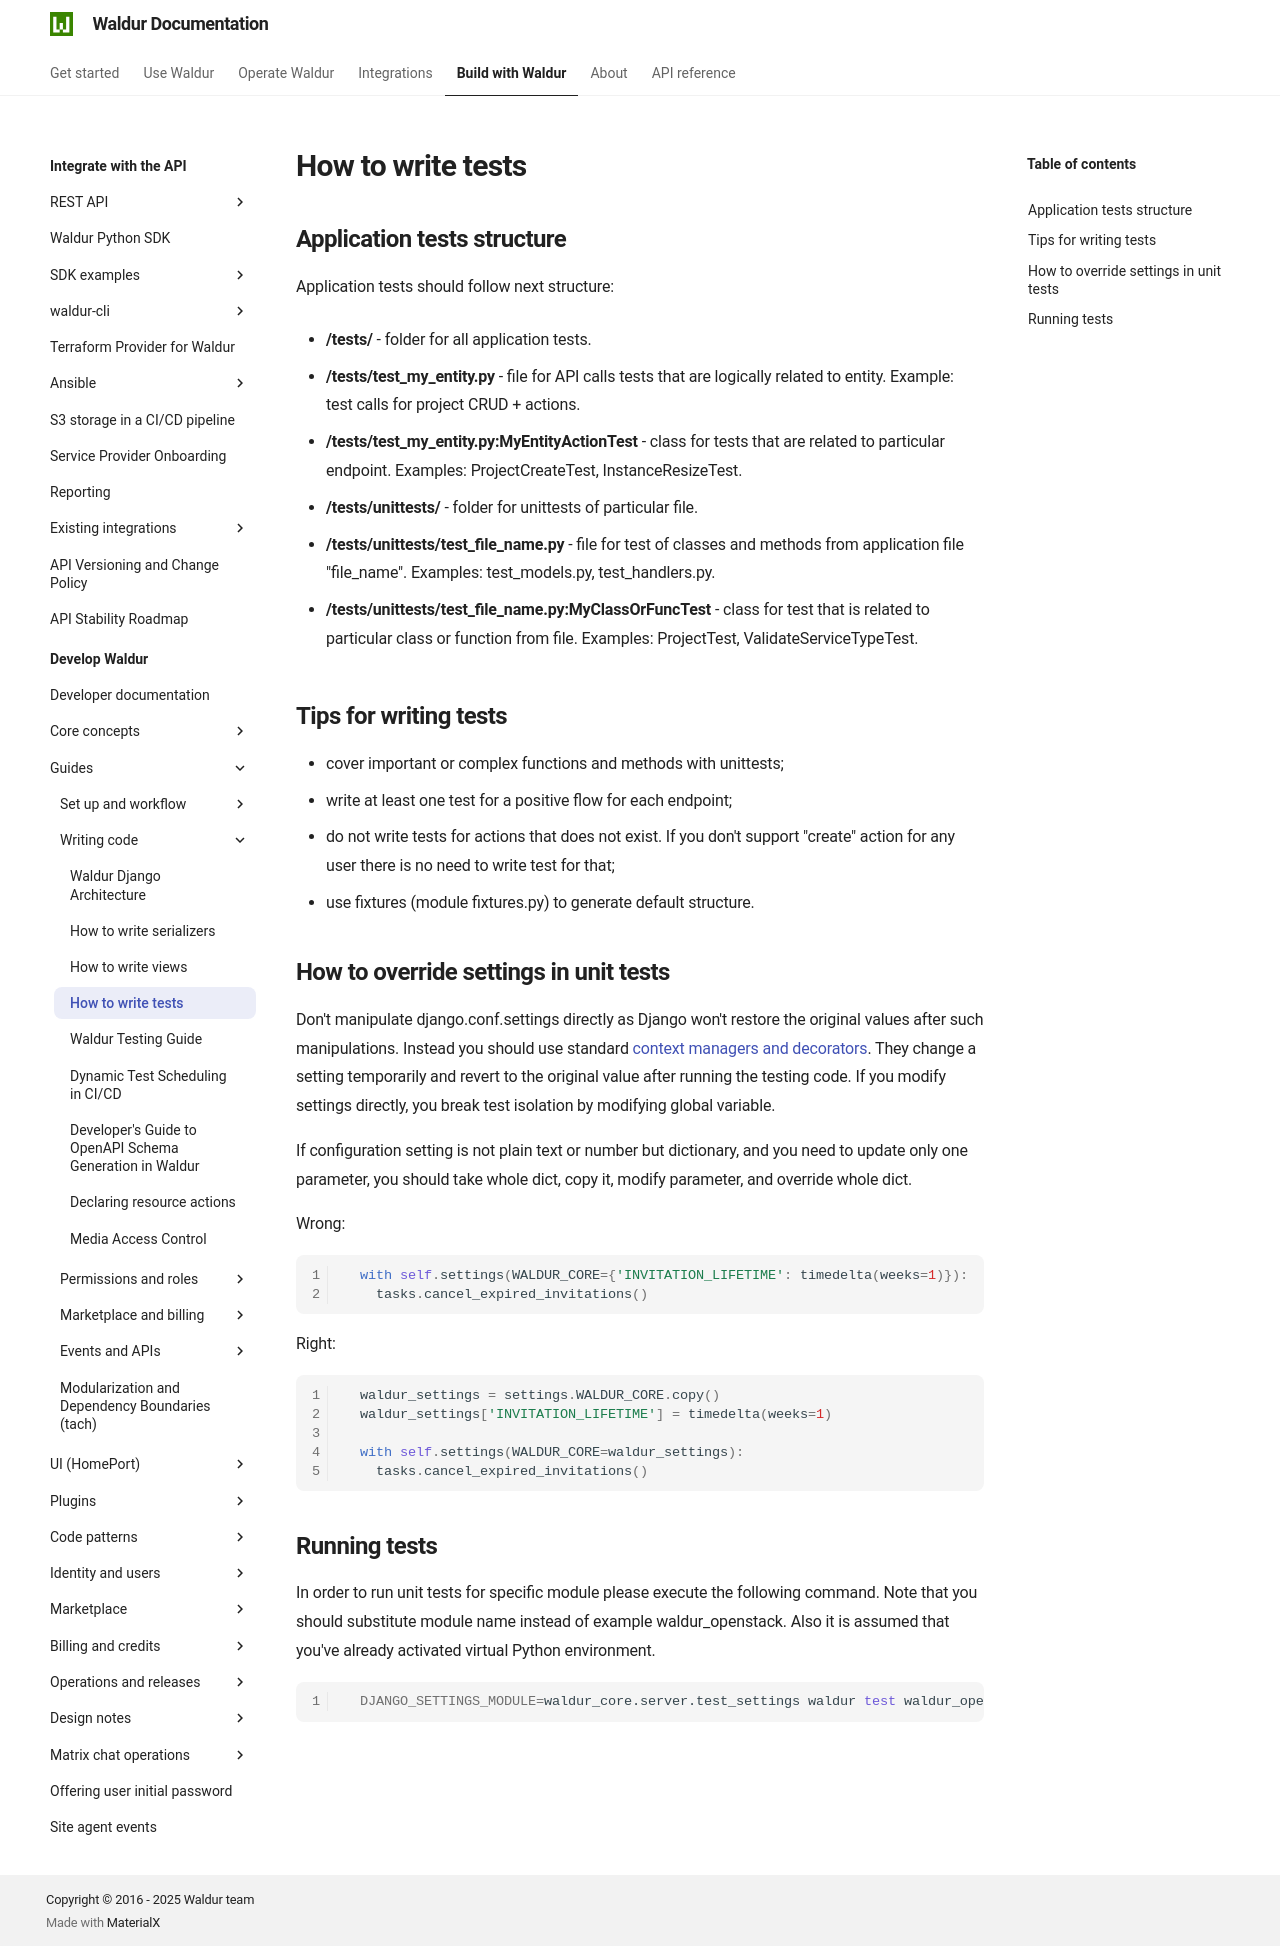

repository: waldur/waldur-docs · page: latest/developer-guide/guides/how-to-write-tests/index.html · generator: mkdocs

# How to write tests

<!-- EXTERNAL DOCUMENT
Source: https://code.opennodecloud.com/waldur/waldur-mastermind.git
Branch: develop
Remote Path: docs//guides/how-to-write-tests.md
Local Path: docs/developer-guide
Last Sync: 2025-11-29T09:34:02.337990

WARNING: This file is automatically synchronized from the source repository.
DO NOT EDIT this file directly. Changes will be overwritten.
Edit the source at: https://code.opennodecloud.com/waldur/waldur-mastermind.git/-/tree/develop/docs//guides/how-to-write-tests.md
-->


## Application tests structure

Application tests should follow next structure:

- **/tests/** - folder for all application tests.

- **/tests/test_my_entity.py** - file for API calls tests that are logically related to entity.
  Example: test calls for project CRUD + actions.

- **/tests/test_my_entity.py:MyEntityActionTest** - class for tests that are related to particular endpoint.
  Examples: ProjectCreateTest, InstanceResizeTest.

- **/tests/unittests/** - folder for unittests of particular file.

- **/tests/unittests/test_file_name.py** - file for test of classes and methods
  from application file "file_name". Examples: test_models.py, test_handlers.py.

- **/tests/unittests/test_file_name.py:MyClassOrFuncTest** - class for test that is related to particular class or
  function from file. Examples: ProjectTest, ValidateServiceTypeTest.

## Tips for writing tests

- cover important or complex functions and methods with unittests;
- write at least one test for a positive flow for each endpoint;
- do not write tests for actions that does not exist. If you don't support
  "create" action for any user there is no need to write test for that;
- use fixtures (module fixtures.py) to generate default structure.

## How to override settings in unit tests

Don't manipulate django.conf.settings directly as Django won't restore the original values after such manipulations.
Instead you should use standard [context managers and decorators](https://docs.djangoproject.com/en/4.2/topics/testing/tools/#overriding-settings).
They change a setting temporarily and revert to the original value after running the testing code.
If you modify settings directly, you break test isolation by modifying global variable.

If configuration setting is not plain text or number but dictionary, and you need to update only one parameter,
you should take whole dict, copy it, modify parameter, and override whole dict.

Wrong:

```python
  with self.settings(WALDUR_CORE={'INVITATION_LIFETIME': timedelta(weeks=1)}):
    tasks.cancel_expired_invitations()
```

Right:

```python
  waldur_settings = settings.WALDUR_CORE.copy()
  waldur_settings['INVITATION_LIFETIME'] = timedelta(weeks=1)

  with self.settings(WALDUR_CORE=waldur_settings):
    tasks.cancel_expired_invitations()
```

## Running tests

In order to run unit tests for specific module please execute the following command.
Note that you should substitute module name instead of example waldur_openstack.
Also it is assumed that you've already activated virtual Python environment.

```bash
  DJANGO_SETTINGS_MODULE=waldur_core.server.test_settings waldur test waldur_openstack
```
